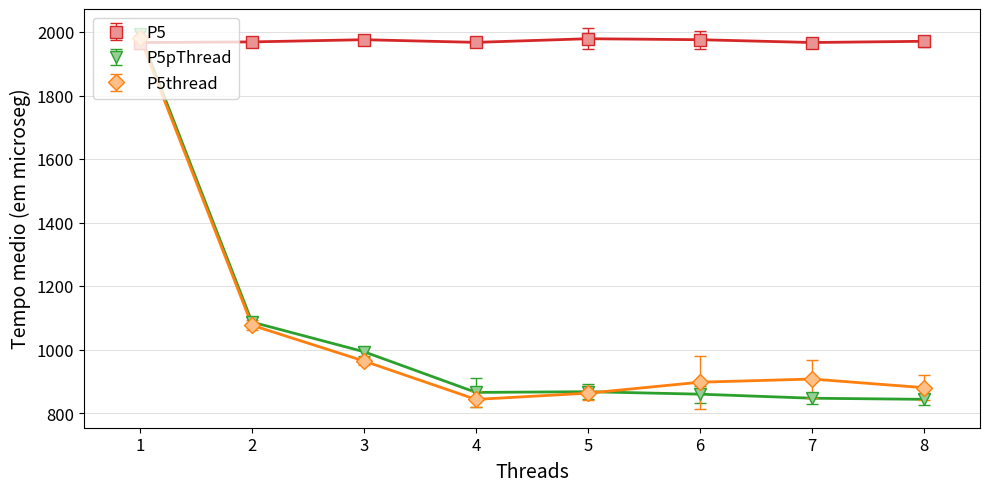

Here is the Python script that generated this plot:
import matplotlib.pyplot as plt
import matplotlib.patches as mpatches
import matplotlib as mpl
import numpy as np


# VersaoOriginal = [
# [67.87, 66.61, 66.26, 72.97, 74.17, 74.64, 71.24, 88.53, 70.60, 65.75, 86.29, 65.74, 80.73, 84.42, 67.69, 66.57, 82.08, 68.47, 75.65, 88.82, 68.29, 66.26, 68.63, 73.20, 73.11, 80.09, 69.92, 66.76, 97.00],
# [70.94, 67.76, 72.23, 69.57, 67.87, 69.92, 66.09, 66.34, 72.63, 100.23, 70.00, 71.42, 67.64, 67.33, 98.75, 71.51, 67.00, 71.42, 69.52, 66.75, 66.92, 74.20, 78.90, 72.59, 66.07, 71.74, 68.49, 71.82, 70.11],
# [67.85, 68.82, 78.56, 65.45, 68.58, 71.41, 71.31, 66.79, 72.83, 105.19, 67.75, 67.75, 88.90, 82.78, 65.62, 68.99, 84.10, 68.04, 72.53, 77.77, 72.18, 66.91, 70.50, 67.25, 92.47, 68.05, 69.06, 73.35, 69.95],
# [68.65, 84.83, 70.03, 72.47, 74.43, 66.79, 69.57, 90.07, 72.92, 72.43, 74.71, 69.13, 73.26, 70.53, 70.55, 70.91, 65.85, 70.83, 75.22, 66.52, 69.33, 71.41, 78.15, 69.98, 69.90, 71.18, 68.72, 80.32, 67.46],
# [70.15, 69.30, 67.63, 65.99, 66.67, 71.98, 83.18, 74.42, 71.84, 70.06, 73.19, 68.23, 69.32, 88.57, 72.26, 83.07, 70.56, 69.76, 70.27, 69.94, 67.58, 69.01, 69.96, 85.47, 67.93, 67.74, 80.61, 68.31, 72.77],
# [92.00, 81.51, 71.83, 82.48, 80.08, 73.33, 71.00, 86.99, 71.52, 91.36, 97.36, 66.65, 67.48, 68.00, 76.06, 83.01, 73.90, 68.62, 66.73, 67.04, 66.99, 87.89, 68.80, 66.18, 67.44, 67.25, 69.26, 67.71, 67.32],
# [68.16, 70.62, 66.17, 67.68, 83.24, 74.08, 70.36, 68.02, 69.49, 81.69, 68.29, 67.93, 66.43, 67.18, 71.36, 66.47, 76.44, 80.30, 67.44, 75.94, 71.00, 66.39, 72.57, 86.46, 74.76, 68.11, 67.50, 79.39, 76.50],
# [68.06, 79.79, 73.77, 69.11, 68.97, 71.87, 66.43, 67.50, 69.62, 71.98, 89.63, 74.80, 88.94, 83.41, 70.10, 67.71, 70.82, 74.45, 76.02, 67.00, 73.44, 92.36, 74.44, 99.61, 68.13, 87.84, 86.48, 66.74, 73.57]
# ]

Versao1 = [
[1966.42, 1947.07, 1952.39, 2016.93, 1963.92, 1950.82, 2019.86, 1971.79, 1974.99, 1952.05, 1944.59, 1951.39, 1949.68, 1965.63, 1973.08, 1975.21, 1970.10, 1961.36, 1960.29, 2002.98, 1953.72, 1958.39, 1955.34, 1960.89, 1972.68, 1968.31, 1993.18, 1950.54, 1960.19],
[1976.73, 1981.65, 1969.32, 1976.48, 1952.91, 1975.20, 1974.06, 1970.37, 1964.38, 1981.38, 1966.75, 1966.35, 1989.34, 1982.71, 1966.98, 1967.08, 1964.81, 1950.56, 1960.33, 1985.78, 1965.43, 1969.00, 1959.76, 1963.86, 1958.42, 1977.25, 1962.72, 1953.04, 1970.24],
[1981.71, 1978.67, 1959.57, 1980.82, 1971.35, 1955.09, 1960.20, 1970.14, 1971.37, 1974.77, 1968.07, 1985.83, 1982.71, 1965.88, 1967.14, 1986.19, 1983.49, 1990.30, 1992.87, 1992.07, 1978.39, 1981.97, 1980.06, 1989.41, 1978.08, 1975.05, 1962.40, 1955.05, 1984.72],
[1962.28, 1955.06, 1961.24, 1977.71, 1959.69, 1966.82, 1984.96, 1962.59, 1970.65, 1964.87, 1974.92, 1974.21, 1973.19, 1971.39, 1964.98, 1949.01, 1955.46, 1961.53, 1971.49, 1965.20, 2012.36, 1953.99, 1984.86, 1966.56, 1957.27, 1976.86, 1955.70, 1972.21, 1953.88],
[1977.73, 1975.17, 1960.46, 1973.21, 1962.98, 1955.45, 1962.54, 2026.26, 1976.28, 1963.11, 1978.56, 1966.27, 1957.34, 1957.60, 1965.90, 1960.03, 2029.33, 1952.75, 1974.38, 1988.06, 1971.89, 1972.19, 1974.29, 1986.71, 2038.94, 1959.74, 2109.26, 1956.00, 1960.85],
[1954.43, 1980.63, 1981.99, 1972.98, 1965.42, 1956.27, 1963.60, 2099.25, 1979.83, 1958.12, 1966.29, 1977.51, 1974.53, 1951.59, 1961.31, 2043.94, 1971.54, 1975.43, 1966.27, 1960.86, 1970.67, 1965.58, 1956.82, 1975.88, 1983.87, 1971.28, 1982.35, 1966.60, 1968.47],
[1974.63, 1957.73, 1963.57, 1953.13, 1961.17, 1974.17, 1953.76, 1986.60, 1961.22, 1962.60, 1984.47, 1962.24, 1988.78, 1958.97, 1972.96, 1977.28, 1976.48, 1961.16, 1949.05, 1961.13, 1948.27, 1972.21, 2011.65, 1956.96, 1966.41, 1946.68, 1961.15, 1967.83, 1975.81],
[1963.89, 1969.89, 1962.16, 1967.21, 1970.11, 1968.12, 1978.22, 2002.76, 1978.22, 1960.14, 1982.15, 1971.93, 1970.09, 1969.77, 1973.86, 1978.58, 1961.88, 1971.24, 1952.07, 1973.60, 1981.90, 1958.92, 1957.98, 2035.71, 1945.03, 1965.60, 1981.78, 1958.94, 1947.73]
]

Versao2 = [
[1991.08, 2003.56, 2000.12, 1994.64, 2008.36, 1985.55, 2005.91, 1988.65, 1993.28, 2010.21, 1994.36, 1993.43, 1983.27, 1983.06, 1999.55, 1987.80, 1989.03, 1984.25, 1987.22, 1980.63, 1978.56, 2013.80, 1994.24, 1998.05, 1995.53, 1984.45, 1999.44, 2001.97, 1994.53],
[1080.24, 1094.65, 1091.44, 1079.80, 1082.18, 1090.58, 1078.04, 1081.91, 1089.40, 1078.56, 1084.80, 1081.98, 1088.54, 1080.67, 1086.27, 1076.05, 1081.98, 1085.30, 1105.10, 1073.73, 1081.69, 1077.32, 1107.80, 1152.07, 1074.54, 1095.35, 1086.29, 1084.11, 1087.06],
[1024.00, 1019.03, 1010.49, 1003.54, 999.73, 983.53, 988.26, 986.03, 979.48, 1002.76, 1023.01, 985.30, 987.11, 990.61, 984.96, 993.52, 1020.25, 981.76, 980.73, 971.38, 978.28, 982.48, 1001.01, 995.05, 982.97, 1009.43, 992.97, 996.97, 975.35],
[891.63, 911.34, 931.19, 907.43, 850.96, 822.36, 832.29, 830.55, 844.79, 884.29, 888.67, 837.95, 828.51, 819.28, 836.87, 826.45, 880.60, 956.21, 985.71, 918.59, 835.10, 817.50, 833.47, 842.03, 823.34, 897.96, 903.90, 828.31, 849.53],
[860.59, 848.06, 869.28, 849.60, 864.24, 904.78, 862.99, 864.99, 829.13, 862.98, 828.88, 856.01, 913.96, 879.08, 861.61, 858.36, 914.25, 870.29, 831.98, 843.13, 901.71, 902.43, 894.74, 876.63, 834.18, 862.67, 868.51, 868.14, 897.55],
[902.76, 856.70, 914.63, 831.07, 841.20, 851.97, 846.73, 844.05, 885.05, 904.83, 894.54, 862.70, 830.52, 872.79, 852.37, 855.13, 844.77, 911.84, 885.92, 827.17, 838.89, 826.95, 841.41, 843.50, 870.68, 899.12, 845.43, 826.92, 846.12],
[858.96, 851.99, 837.89, 877.23, 886.86, 840.27, 834.74, 839.35, 835.81, 834.21, 857.15, 874.19, 835.73, 856.42, 841.68, 835.27, 840.33, 847.12, 870.67, 851.44, 841.56, 831.59, 833.19, 838.92, 854.79, 889.83, 839.90, 824.46, 824.23],
[878.00, 829.75, 843.14, 887.10, 835.76, 843.98, 848.54, 824.87, 852.18, 831.84, 882.88, 835.49, 841.78, 837.42, 837.77, 836.09, 839.14, 882.80, 830.57, 828.44, 829.56, 836.45, 842.64, 841.85, 866.26, 845.80, 819.35, 838.42, 836.66]
]

Versao3 = [
[1994.82, 1983.07, 1974.49, 1984.13, 1981.67, 1972.11, 1977.36, 1971.87, 1987.54, 1972.26, 1983.93, 1982.75, 1979.25, 1978.76, 1992.34, 1982.76, 1974.14, 1979.80, 1984.55, 1984.25, 1982.22, 1983.98, 1995.11, 1986.20, 1988.34, 1987.03, 1990.01, 1969.00, 1990.65],
[1086.48, 1072.67, 1076.37, 1077.25, 1074.65, 1071.71, 1073.78, 1070.03, 1084.03, 1074.05, 1067.62, 1072.91, 1083.07, 1072.08, 1069.33, 1061.82, 1082.58, 1073.11, 1080.41, 1160.32, 1070.45, 1077.35, 1079.76, 1075.77, 1068.35, 1075.66, 1071.57, 1069.89, 1074.15],
[979.34, 947.97, 957.62, 954.10, 962.47, 957.25, 964.78, 958.98, 962.72, 954.81, 963.06, 956.96, 963.53, 965.08, 961.15, 948.15, 950.33, 957.96, 968.72, 942.59, 977.57, 971.56, 969.85, 960.60, 986.22, 992.19, 965.70, 968.04, 1013.13],
[893.32, 880.50, 817.16, 838.11, 813.79, 836.96, 825.83, 851.74, 903.72, 838.03, 831.73, 836.78, 843.50, 826.64, 849.71, 898.00, 839.63, 823.84, 829.88, 820.15, 847.22, 852.41, 880.51, 834.57, 817.05, 825.70, 819.66, 827.31, 874.93],
[894.90, 879.41, 834.95, 850.66, 842.88, 861.81, 885.87, 898.70, 900.73, 833.91, 885.80, 864.28, 897.99, 847.79, 830.29, 843.65, 904.71, 847.90, 876.41, 849.95, 854.24, 884.64, 883.44, 844.41, 847.60, 853.23, 848.37, 845.59, 853.54],
[893.38, 914.02, 918.48, 875.09, 877.68, 860.36, 848.60, 848.17, 829.90, 842.19, 848.47, 873.70, 843.37, 848.93, 838.58, 838.68, 845.69, 836.68, 864.97, 878.22, 1074.33, 1092.75, 1119.98, 1090.76, 914.16, 846.56, 865.91, 923.34, 895.69],
[894.46, 889.67, 928.65, 1123.05, 947.51, 896.84, 932.40, 977.25, 952.79, 949.59, 888.70, 845.90, 832.83, 850.41, 881.00, 892.83, 882.07, 917.57, 930.73, 958.13, 991.34, 899.66, 824.65, 838.75, 859.88, 875.36, 885.91, 883.10, 905.95],
[877.29, 886.02, 818.61, 837.51, 853.36, 886.62, 891.75, 880.73, 934.52, 949.40, 955.63, 884.17, 825.79, 822.98, 876.42, 870.71, 865.92, 937.44, 901.22, 924.27, 880.83, 831.84, 820.61, 843.42, 878.68, 866.39, 879.61, 907.60, 960.08]
]

# Versao4 = [
# [0.0074240000, 0.0065270000, 0.0050380000, 0.0069130000, 0.0058820000, 0.0046520000, 0.0048670000, 0.0062990000, 0.0050050000, 0.0047970000, 0.0049220000, 0.0046860000, 0.0043150000, 0.0052390000, 0.0060620000, 0.0052760000, 0.0051790000, 0.0052670000, 0.0055580000, 0.0057820000, 0.0069350000, 0.0059990000, 0.0052890000, 0.0051270000, 0.0054050000, 0.0063300000, 0.0066430000, 0.0058260000, 0.0051370000, 0.0058600000],
# [0.0366310000, 0.0323270000, 0.0325690000, 0.0333070000, 0.0322110000, 0.0321940000, 0.0343370000, 0.0319710000, 0.0323090000, 0.0338340000, 0.0330460000, 0.0319060000, 0.0328850000, 0.0328280000, 0.0324530000, 0.0347790000, 0.0336220000, 0.0336800000, 0.0329960000, 0.0325920000, 0.0329110000, 0.0325150000, 0.0328710000, 0.0344480000, 0.0319400000, 0.0321980000, 0.0333090000, 0.0320150000, 0.0317660000, 0.0347820000],
# [0.1076070000, 0.1059580000, 0.1066760000, 0.1071650000, 0.1141880000, 0.1064660000, 0.1078180000, 0.1064340000, 0.1096400000, 0.1078230000, 0.1054960000, 0.1094750000, 0.1058030000, 0.1143320000, 0.1060220000, 0.1078330000, 0.1069670000, 0.1058730000, 0.1073480000, 0.1054090000, 0.1062760000, 0.1068610000, 0.1098780000, 0.1086060000, 0.1067780000, 0.1069130000, 0.1056470000, 0.1068060000, 0.1072920000, 0.1078970000],
# [0.5024870000, 0.4856820000, 0.4922520000, 0.4871750000, 0.4879950000, 0.4885890000, 0.4914080000, 0.4847810000, 0.4917240000, 0.4865990000, 0.4945560000, 0.4845410000, 0.4920160000, 0.4850020000, 0.4986160000, 0.4935910000, 0.4920130000, 0.4818450000, 0.5014450000, 0.4846740000, 0.4904210000, 0.4852270000, 0.5054050000, 0.4899780000, 0.4859970000, 0.4824130000, 0.4914280000, 0.4821700000, 0.4877640000, 0.4913800000],
# [1.3796190000, 1.3715180000, 1.3723380000, 1.3847340000, 1.3796670000, 1.3821450000, 1.3825330000, 1.3704790000, 1.3837320000, 1.3631600000, 1.3734200000, 1.3698000000, 1.3606070000, 1.3766040000, 1.3857010000, 1.3808230000, 1.3858750000, 1.3792040000, 1.3851680000, 1.3843620000, 1.3821380000, 1.3919080000, 1.3721150000, 1.3789030000, 1.3887260000, 1.4054730000, 1.4217610000, 1.3923560000, 1.4181240000, 1.3680320000]
# ]

# Versao5 = [
# [0.0070160000, 0.0057190000, 0.0048590000, 0.0053620000, 0.0047950000, 0.0051400000, 0.0054850000, 0.0049160000, 0.0047140000, 0.0049010000, 0.0060470000, 0.0050350000, 0.0044620000, 0.0044430000, 0.0062070000, 0.0047420000, 0.0051060000, 0.0053380000, 0.0052670000, 0.0053770000, 0.0051740000, 0.0049820000, 0.0052810000, 0.0044680000, 0.0048240000, 0.0059810000, 0.0054850000, 0.0045740000, 0.0062960000, 0.0047820000],
# [0.0324820000, 0.0326140000, 0.0332490000, 0.0317410000, 0.0323120000, 0.0333460000, 0.0317320000, 0.0319840000, 0.0334530000, 0.0317180000, 0.0316260000, 0.0339980000, 0.0323560000, 0.0316050000, 0.0352290000, 0.0330260000, 0.0321790000, 0.0360590000, 0.0321040000, 0.0325330000, 0.0318790000, 0.0316070000, 0.0317160000, 0.0327120000, 0.0320150000, 0.0330340000, 0.0334520000, 0.0316530000, 0.0337750000, 0.0328700000],
# [0.1061580000, 0.1055520000, 0.1057840000, 0.1070530000, 0.1058380000, 0.1080280000, 0.1068830000, 0.1074540000, 0.1072870000, 0.1057160000, 0.1071630000, 0.1061320000, 0.1079760000, 0.1098880000, 0.1078980000, 0.1064490000, 0.1060830000, 0.1066410000, 0.1061490000, 0.1062400000, 0.1058700000, 0.1057600000, 0.1099230000, 0.1109660000, 0.1068270000, 0.1074550000, 0.1075870000, 0.1071590000, 0.1057780000, 0.1050060000],
# [0.4913330000, 0.4805560000, 0.4911270000, 0.4827200000, 0.4983600000, 0.4865950000, 0.4931660000, 0.4869820000, 0.4986330000, 0.4873190000, 0.4909710000, 0.4852500000, 0.4991040000, 0.4866210000, 0.4977960000, 0.4898630000, 0.4966490000, 0.4894370000, 0.4949470000, 0.4937050000, 0.4925790000, 0.4874140000, 0.5004110000, 0.4911290000, 0.4951660000, 0.4869350000, 0.5016580000, 0.4940590000, 0.5030620000, 0.5004770000],
# [1.3835790000, 1.3760790000, 1.3983050000, 1.3936850000, 1.3659690000, 1.3639510000, 1.3976530000, 1.3570130000, 1.3689350000, 1.3756060000, 1.3873470000, 1.3825710000, 1.3742230000, 1.3802580000, 1.3744350000, 1.3755610000, 1.3614820000, 1.3667280000, 1.3800270000, 1.3727920000, 1.3819780000, 1.3782780000, 1.3769240000, 1.3775190000, 1.3879350000, 1.3632820000, 1.3705520000, 1.3688300000, 1.3864270000, 1.3608380000]
# ]

# Versao6 = [
# [0.0066680000, 0.0042080000, 0.0064590000, 0.0044560000, 0.0052660000, 0.0048250000, 0.0049280000, 0.0058500000, 0.0055490000, 0.0049920000, 0.0060490000, 0.0048070000, 0.0060000000, 0.0045800000, 0.0045650000, 0.0049570000, 0.0078400000, 0.0050640000, 0.0061970000, 0.0056880000, 0.0049610000, 0.0055450000, 0.0050220000, 0.0061010000, 0.0059890000, 0.0054410000, 0.0058690000, 0.0070870000, 0.0062430000, 0.0049130000],
# [0.0328790000, 0.0320130000, 0.0350880000, 0.0322120000, 0.0326540000, 0.0337600000, 0.0315420000, 0.0320100000, 0.0327740000, 0.0321200000, 0.0326860000, 0.0343120000, 0.0320480000, 0.0322350000, 0.0314270000, 0.0314180000, 0.0330680000, 0.0324870000, 0.0319660000, 0.0361090000, 0.0334800000, 0.0324820000, 0.0353810000, 0.0336550000, 0.0341570000, 0.0347450000, 0.0351540000, 0.0332970000, 0.0346720000, 0.0413070000],
# [0.1126300000, 0.1097660000, 0.1300850000, 0.1118710000, 0.1152410000, 0.1146080000, 0.1169790000, 0.1171280000, 0.1066330000, 0.1079350000, 0.1074640000, 0.1074670000, 0.1071570000, 0.1172470000, 0.1103870000, 0.1100780000, 0.1116390000, 0.1106140000, 0.1085300000, 0.1072590000, 0.1057820000, 0.1058620000, 0.1053210000, 0.1115410000, 0.1091020000, 0.1073350000, 0.1051270000, 0.1076050000, 0.1108790000, 0.1105630000],
# [0.5127950000, 0.5152170000, 0.4913140000, 0.4918100000, 0.5249500000, 0.4915440000, 0.5179460000, 0.5057470000, 0.4959840000, 0.5042760000, 0.4976490000, 0.4928540000, 0.4895660000, 0.4988250000, 0.4946050000, 0.4894410000, 0.4934660000, 0.4799870000, 0.4972990000, 0.4847900000, 0.4851990000, 0.4828590000, 0.5109320000, 0.4930640000, 0.4898490000, 0.4829440000, 0.4877230000, 0.4895620000, 0.4863000000, 0.4886480000],
# [1.3948310000, 1.4215440000, 1.4594950000, 1.4434660000, 1.3475740000, 1.3873010000, 1.3431590000, 1.4896770000, 1.3754580000, 1.3484070000, 1.3957240000, 1.4218590000, 1.3503530000, 1.3623040000, 1.3716630000, 1.3880400000, 1.3502230000, 1.3535380000, 1.3494430000, 1.3312500000, 1.3182490000, 1.3277550000, 1.3360250000, 1.3252910000, 1.3339950000, 1.3327160000, 1.3478090000, 1.3237230000, 1.3498220000, 1.3566600000]
# ]

# Versao7 = [
# [0.0060610000, 0.0055620000, 0.0040050000, 0.0037820000, 0.0048350000, 0.0035070000, 0.0038800000, 0.0041260000, 0.0053970000, 0.0050790000, 0.0043120000, 0.0043620000, 0.0048470000, 0.0042120000, 0.0034850000, 0.0047090000, 0.0041090000, 0.0048820000, 0.0041890000, 0.0040620000, 0.0043410000, 0.0038070000, 0.0038110000, 0.0035850000, 0.0046120000, 0.0041030000, 0.0039440000, 0.0041930000, 0.0048720000, 0.0035920000],
# [0.0301630000, 0.0269690000, 0.0266650000, 0.0282000000, 0.0270750000, 0.0268610000, 0.0272640000, 0.0291900000, 0.0266080000, 0.0261830000, 0.0279380000, 0.0269870000, 0.0265130000, 0.0280320000, 0.0281330000, 0.0266110000, 0.0264790000, 0.0294240000, 0.0277710000, 0.0266830000, 0.0278520000, 0.0273780000, 0.0272020000, 0.0266930000, 0.0280070000, 0.0268780000, 0.0271920000, 0.0271980000, 0.0286060000, 0.0269400000],
# [0.1033960000, 0.1025640000, 0.1024590000, 0.1063060000, 0.1042010000, 0.1020270000, 0.1030630000, 0.1051250000, 0.1056100000, 0.1076410000, 0.1029730000, 0.1059090000, 0.1218930000, 0.1117350000, 0.1143690000, 0.1044370000, 0.1500570000, 0.1102330000, 0.1051610000, 0.1046470000, 0.1046700000, 0.1169680000, 0.1058640000, 0.1032770000, 0.1015050000, 0.1020990000, 0.1054830000, 0.1201540000, 0.1052980000, 0.1071080000],
# [0.4760540000, 0.4900260000, 0.5082440000, 0.4781850000, 0.4731280000, 0.4955520000, 0.4802790000, 0.4977350000, 0.4846810000, 0.4884260000, 0.4917220000, 0.5073190000, 0.5027710000, 0.5108090000, 0.4925910000, 0.5227240000, 0.5462280000, 0.5394390000, 0.5062960000, 0.5100830000, 0.4808580000, 0.5128170000, 0.5233070000, 0.5466050000, 0.5424900000, 0.5249550000, 0.5346810000, 0.5098150000, 0.5089480000, 0.5076630000],
# [1.8663390000, 1.8263980000, 1.8127870000, 1.8066700000, 1.8112760000, 1.8043410000, 1.8070270000, 1.8459400000, 1.9152630000, 1.8118280000, 1.8549590000, 1.8070570000, 1.8075570000, 1.8648000000, 1.8261560000, 1.8386630000, 1.9144540000, 2.1013900000, 1.7839760000, 1.8562720000, 1.9550090000, 1.8200070000, 1.8984450000, 1.8235410000, 1.8467080000, 1.8090480000, 1.8081060000, 1.8121670000, 1.8108250000, 1.8803190000]
# ]

# mediaVersaoOriginal = []
# stdVersaoOriginal = []

mediaVersao1 = []
stdVersao1 = []

mediaVersao2 = []
stdVersao2 = []

mediaVersao3 = []
stdVersao3 = []

# mediaVersao4 = []
# stdVersao4 = []

# mediaVersao5 = []
# stdVersao5 = []

# mediaVersao6 = []
# stdVersao6 = []

# mediaVersao7 = []
# stdVersao7 = []

for i in range(8):
	# mediaVersaoOriginal.append(np.mean(VersaoOriginal[i]))
	# stdVersaoOriginal.append(np.std(VersaoOriginal[i]))
	
	mediaVersao1.append(np.mean(Versao1[i]))
	stdVersao1.append(np.std(Versao1[i]))

	mediaVersao2.append(np.mean(Versao2[i]))
	stdVersao2.append(np.std(Versao2[i]))
	
	mediaVersao3.append(np.mean(Versao3[i]))
	stdVersao3.append(np.std(Versao3[i]))
	
	# mediaVersao4.append(np.mean(Versao4[i]))
	# stdVersao4.append(np.std(Versao4[i]))

	# mediaVersao5.append(np.mean(Versao5[i]))
	# stdVersao5.append(np.std(Versao5[i]))
	
	# mediaVersao6.append(np.mean(Versao6[i]))
	# stdVersao6.append(np.std(Versao6[i]))

	# mediaVersao7.append(np.mean(Versao7[i]))
	# stdVersao7.append(np.std(Versao7[i]))

fig = plt.figure(figsize=(10,5))
ax1 = fig.add_subplot(111)


## Media e desvio padra	o ##

# plt.errorbar(np.array(range(len(mediaVersaoOriginal)))*2, mediaVersaoOriginal, stdVersaoOriginal,label=r'Versao Original', color='#1F77B4', fmt='o', lw=1, capsize=4, markersize=8, markeredgecolor='#1F77B4', markerfacecolor='#8FBBD9')
# plt.plot(np.array(range(len(mediaVersaoOriginal)))*2, mediaVersaoOriginal, color='#1F77B4',lw=2)

plt.errorbar(np.array(range(len(mediaVersao1)))*2, mediaVersao1, stdVersao1,label=r'P5', color='#D62728', fmt='s', lw=1, capsize=4, markersize=8, markeredgecolor='#D62728', markerfacecolor='#EA9393')
plt.plot(np.array(range(len(mediaVersao1)))*2, mediaVersao1, color='#D62728',lw=2)

plt.errorbar(np.array(range(len(mediaVersao2)))*2, mediaVersao2, stdVersao2,label=r'P5pThread', color='#2CA02C', fmt='v', lw=1, capsize=4, markersize=8, markeredgecolor='#2CA02C', markerfacecolor='#95CF95')
plt.plot(np.array(range(len(mediaVersao2)))*2, mediaVersao2, color='#2CA02C',lw=2)

plt.errorbar(np.array(range(len(mediaVersao3)))*2, mediaVersao3, stdVersao3,label=r'P5thread', color='#FF7F0E', fmt='D', lw=1, capsize=4, markersize=8, markeredgecolor='#FF7F0E', markerfacecolor='#FFBF86')
plt.plot(np.array(range(len(mediaVersao3)))*2, mediaVersao3, color='#FF7F0E',lw=2)

# plt.errorbar(np.array(range(len(mediaVersao4)))*2, mediaVersao4, stdVersao4,label=r'IKJ', color='#0000FF', fmt='D', lw=1, capsize=4, markersize=8, markeredgecolor='#0000FF', markerfacecolor='#4D4DFF')
# plt.plot(np.array(range(len(mediaVersao4)))*2, mediaVersao4, color='#0000FF',lw=2)

# plt.errorbar(np.array(range(len(mediaVersao5)))*2, mediaVersao5, stdVersao5,label=r'JKI', color='#FF00FF', fmt='D', lw=1, capsize=4, markersize=8, markeredgecolor='#FF00FF', markerfacecolor='#4D1FFF')
# plt.plot(np.array(range(len(mediaVersao5)))*2, mediaVersao5, color='#FF00FF',lw=2)

# plt.errorbar(np.array(range(len(mediaVersao6)))*2, mediaVersao6, stdVersao6,label=r'KIJ', color='#DD00DD', fmt='D', lw=1, capsize=4, markersize=8, markeredgecolor='#DD00DD', markerfacecolor='#4D1F4D')
# plt.plot(np.array(range(len(mediaVersao6)))*2, mediaVersao6, color='#DD00DD',lw=2)

# plt.errorbar(np.array(range(len(mediaVersao7)))*2, mediaVersao7, stdVersao7,label=r'Transposta', color='#FF5555', fmt='D', lw=1, capsize=4, markersize=8, markeredgecolor='#FF5555', markerfacecolor='#FF004D')
# plt.plot(np.array(range(len(mediaVersao7)))*2, mediaVersao7, color='#FF5555',lw=2)



ax1.yaxis.grid(True, linestyle='-', linewidth=0.5, which='major', color='lightgrey',alpha=1.0)
# ax1.xaxis.grid(True, linestyle='-', linewidth=0.5, which='major', color='lightgrey',alpha=1.0)

fontSize=12

ax1.set_axisbelow(True)
# ax1.set_title('Titulo', fontsize=fontSize+3, fontweight='bold')
ax1.set_xlabel(r'Threads', fontsize=fontSize+2)
ax1.set_ylabel('Tempo medio (em microseg)', fontsize=fontSize+2)
ax1.xaxis.set_label_coords(0.5, -0.08)
ax1.set_facecolor('white')


handles, labels = ax1.get_legend_handles_labels()
leg = ax1.legend(handles, labels, bbox_to_anchor=(0.01, 0.98), loc=2, borderaxespad=0., fontsize=fontSize)
leg.get_frame().set_facecolor('#FFFFFF')
# plt.legend(title=r'Compilador')

ticks = ['1', '2', '3', '4', '5', '6', '7', '8']
plt.xticks(range(0, len(ticks)*2, 2), ticks, fontsize=fontSize)
plt.yticks(fontsize=fontSize)
plt.xlim(-1, len(ticks)*2-1)
#plt.ylim(-10, 40)


plt.tight_layout()
# plt.show()

plt.savefig('GraficoPratica5.pdf',bbox_inches='tight')
